Dataset: processed (GitHub, alberehap/plant-disease-classification). Classes: pepper bell bacterial spot, pepper bell healthy, potato early blight, potato late blight, potato healthy, tomato target spot, tomato yellow leaf curl virus, tomato mosaic virus, tomato healthy.

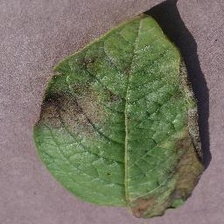
Label: potato late blight

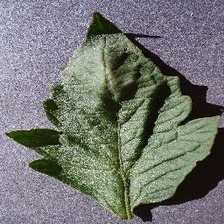
Label: tomato healthy

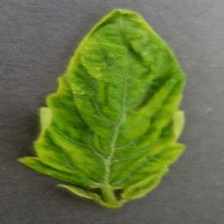
Label: tomato yellow leaf curl virus

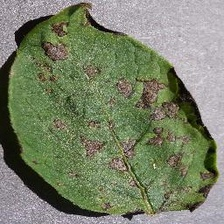
Label: potato early blight

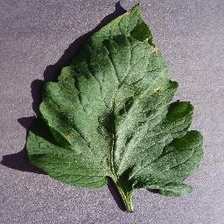
Label: tomato target spot

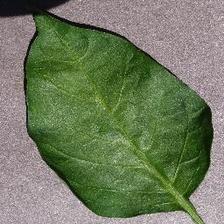
Label: pepper bell healthy
